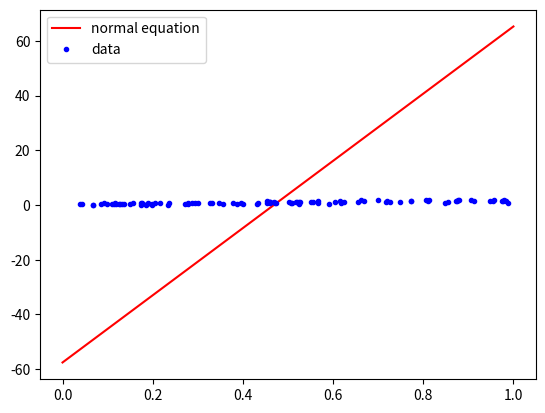

Here is the Python script that generated this plot:
import matplotlib.pyplot as plt


xs = [0.11360325954487849, 0.6175674753122118, 0.27936334840940424, 0.4611393228541354, 0.47273340697149313, 0.8779290169924265, 0.20552877260862257, 0.9483866352997756, 0.8051372748949086, 0.7482560528833611, 0.8111091255795059, 0.4543047912850148, 0.4568171455867005, 0.17730360990716232, 0.9768307878054276, 0.8545778985443001, 0.8793272824499492, 0.19012224356842056, 0.4009795107582318, 0.7179798252542361, 0.5061165276584828, 0.12678567673834884, 0.17445107282141126, 0.09908934915787015, 0.5507648003449744, 0.983383501170468, 0.7001869379128899, 0.9873067316694418, 0.7195685315355539, 0.5255125835418247, 0.6552042793480682, 0.3949363973419817, 0.5666306230538082, 0.912871021708838, 0.5673376622374758, 0.23294700760796805, 0.13568943979573256, 0.9572493545658876, 0.5899525016690911, 0.30106919465422055, 0.1325273084361891, 0.15613228203172014, 0.4606580812861538, 0.2718520606064926, 0.21583347747405623, 0.9057974074030204, 0.5085680269903684, 0.38692795925315393, 0.7735509658720459, 0.6033551103346234, 0.3318059662081235, 0.03986564552538485, 0.8728463577812485, 0.3476945395495966, 0.5208243109275007, 0.5274890886090933, 0.9740054948976523, 0.19881231715521908, 0.2927817187242181, 0.6154375537246695, 0.18709778412848743, 0.11791096065124518, 0.8750955485207845, 0.524319002020453, 0.6243215010461585, 0.23540255050224634, 0.1495413071522459, 0.37842326940506144, 0.4591236105733635, 0.8476567716774138, 0.044002943500390024, 0.46959049416707344, 0.9553604004146984, 0.43268457134543803, 0.18457698104951814, 0.5169534234897956, 0.1158216801405969, 0.5548072940887923, 0.47154362761921775, 0.19931199256176646, 0.06839866813807793, 0.085962530497104, 0.7262443346218184, 0.45348032903219937, 0.4317517740871931, 0.7724150283503761, 0.11002074924354355, 0.812597868269224, 0.1262846516678804, 0.06834432783544164, 0.1747515501882595, 0.09175604411229576, 0.661912840161717, 0.3267002049141523, 0.9798626588170444, 0.6679469611877132, 0.2793087667083717, 0.286959261259077, 0.35619917583157723, 0.5013431931444129]
ys = [0.3125298484101426, 0.714539736769698, 0.7950522596649024, 0.9669153186432893, 0.8709652578573104, 1.8093283926773172, 0.570064383360865, 1.4552574661731843, 1.9117463927440306, 1.0557418897346336, 1.4576948211220229, 1.4955481403198818, 1.1788781739586045, 0.6233907933096023, 1.3232807431928983, 1.1402883564216368, 1.6873266994591163, 0.7247199517836492, 0.3211903118615068, 1.0301871383710617, 0.803459212887557, 0.36932286030825046, 0.7696539238661263, 0.4782362521383379, 1.0689119122183293, 1.3131050557059556, 1.7748468292204793, 0.873104757465986, 1.3841530482894422, 1.117271098192619, 1.2528292206647114, 0.7959812990922204, 0.8276912376230969, 1.5239956818979514, 1.4171584912324011, 0.18515873322086535, 0.4116384784259741, 1.8781119851278634, 0.4800997273569044, 0.5820784567055006, 0.5127489583313176, 0.6424315449164455, 1.0804473736049223, 0.38672027507098883, 0.8794573472170286, 1.8263727646818801, 0.8801447577406115, 0.4233518654565696, 1.4820972582120258, 1.278605733349128, 0.8547886217034861, 0.3077814326352513, 1.2929505608945997, 0.5949891768629255, 1.2193957256273902, 1.1148633618539043, 1.4033329800345282, 0.03887567215732585, 0.8211208780480757, 1.4020614190730005, 0.3337258517183215, 0.5025029827792136, 1.6268500980896654, 0.41204434575279314, 1.069367960986499, 0.7105137921808433, 0.3357698456087497, 0.7983148793074234, 0.633319308401304, 0.9094845352563807, 0.2489011955892243, 1.1333620516339846, 1.5582288932198822, 0.6770399219463202, 0.12541318100080678, 1.1051325333822488, 0.6697629768424262, 1.075779719901427, 0.8103718942168258, 0.4651540430788196, -0.013126715817264434, 0.2871018804482887, 1.1276395757656044, 0.8965092468579632, 0.5225136630080731, 1.4116536044685792, 0.373320836618978, 1.7476384795200712, 0.3311646134058262, 0.1303099699393371, 0.12757587838952655, 0.593978006446019, 1.8437798705859587, 0.6903521591893421, 1.8152213132518493, 1.3189521647556812, 0.4660673569020709, 0.626782216816369, 0.4628734030960964, 1.2467513643851065]


def predict(x, b0, b1):
    '''
    :param x: The x value in question.
    :param b0: Intercept of the line.
    :param b1: Slope of the line.
    :return: The predicted value of y.
    '''
    return b0 + (b1 * x)


def regress_normal(xs, ys):
    '''
    :param xs: List of x coordinates of data points.
    :param ys: List of y coordinates of data points.
    :return: The intercept and slope of the best line through xs and ys.
    '''
    x_bar = sum(xs)/len(xs)
    y_bar = sum(ys)/len(ys)

    b1=0
    for i in range(len(xs)):
        b1 = b1 + ((xs[i] - x_bar)*(ys[i] - y_bar))/(xs[i] - x_bar)**2

    b0 = y_bar - b1*x_bar

    return b0,b1


t0, t1 = regress_normal(xs, ys)
print(t0, t1)
plt.plot([0, 1], [predict(0, t0, t1), predict(1, t0, t1)], 'r', label='normal equation')
plt.plot(xs, ys, 'b.', label='data')
plt.legend()
plt.show()
